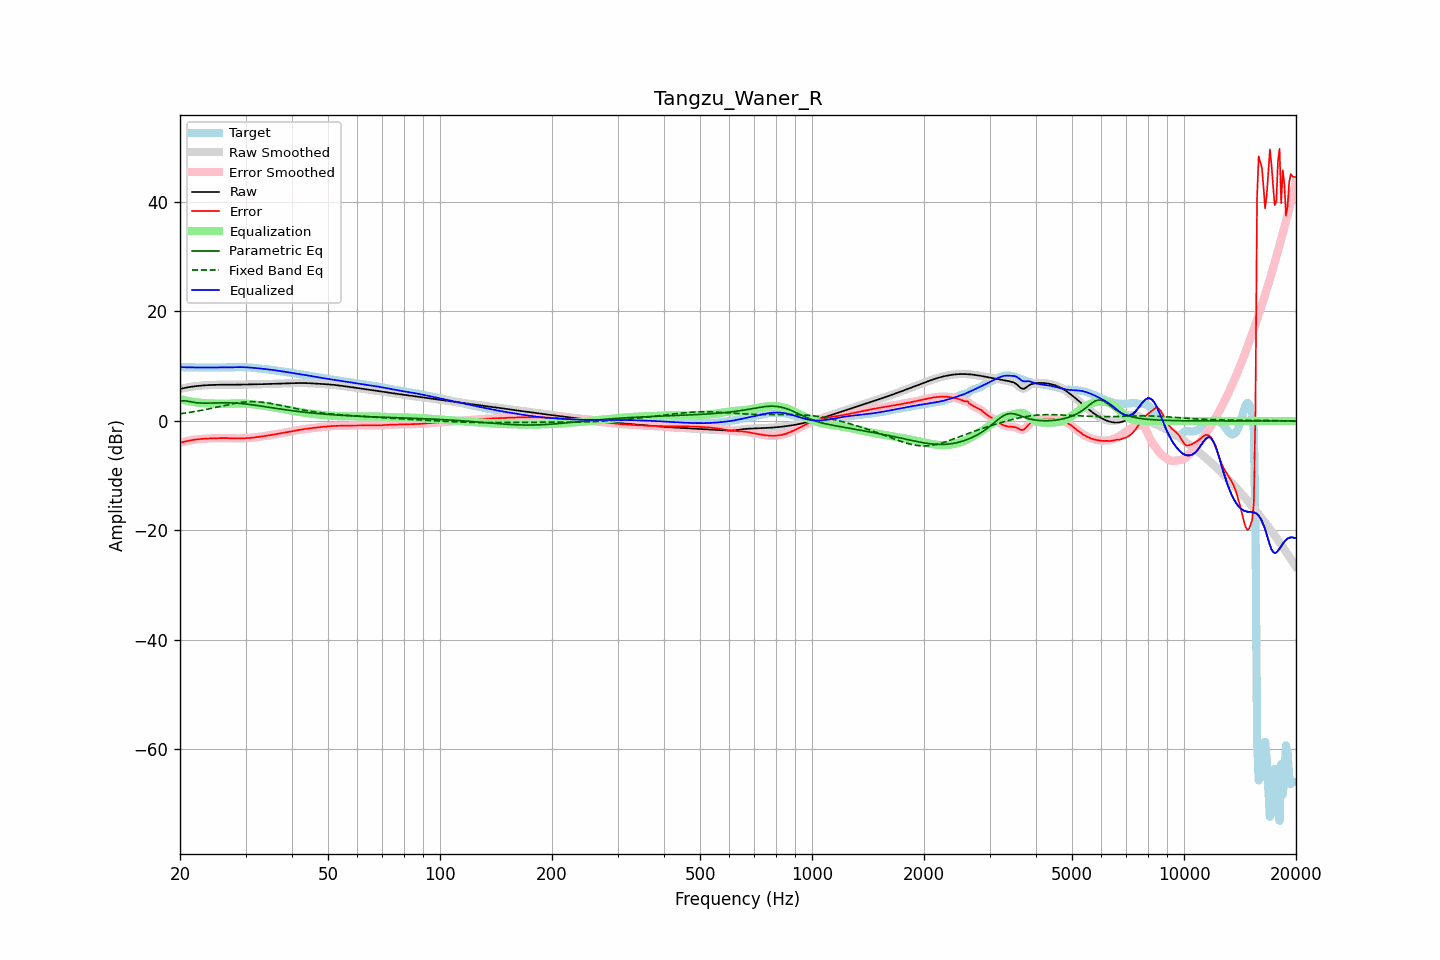

Data behind this chart, as committed beside it:
frequency, raw, error, smoothed, error_smoothed, equalization, parametric_eq, fixed_band_eq, equalized_raw, equalized_smoothed, target
20.00, 5.85, -3.98, 5.85, -3.98, 3.98, 3.57, 1.31, 9.83, 9.83, 9.82
20.20, 5.91, -3.91, 5.91, -3.91, 3.91, 3.63, 1.35, 9.82, 9.82, 9.82
20.40, 5.98, -3.84, 5.98, -3.84, 3.83, 3.68, 1.39, 9.81, 9.81, 9.81
20.61, 6.04, -3.77, 6.04, -3.77, 3.76, 3.66, 1.43, 9.80, 9.80, 9.81
20.81, 6.10, -3.70, 6.10, -3.70, 3.70, 3.64, 1.47, 9.79, 9.79, 9.80
21.02, 6.15, -3.64, 6.15, -3.64, 3.64, 3.59, 1.52, 9.79, 9.79, 9.79
21.23, 6.20, -3.58, 6.20, -3.58, 3.58, 3.53, 1.56, 9.78, 9.78, 9.78
21.44, 6.25, -3.52, 6.25, -3.53, 3.53, 3.48, 1.61, 9.78, 9.78, 9.77
21.66, 6.29, -3.48, 6.29, -3.48, 3.48, 3.42, 1.66, 9.77, 9.77, 9.77
21.87, 6.33, -3.43, 6.33, -3.44, 3.44, 3.38, 1.71, 9.76, 9.76, 9.76
22.09, 6.36, -3.40, 6.36, -3.40, 3.40, 3.33, 1.76, 9.76, 9.76, 9.76
22.31, 6.39, -3.36, 6.39, -3.36, 3.36, 3.31, 1.81, 9.75, 9.76, 9.76
22.54, 6.42, -3.33, 6.42, -3.33, 3.33, 3.28, 1.86, 9.75, 9.75, 9.75
22.76, 6.45, -3.30, 6.45, -3.30, 3.30, 3.27, 1.92, 9.75, 9.75, 9.75
22.99, 6.47, -3.28, 6.47, -3.28, 3.28, 3.26, 1.97, 9.75, 9.75, 9.75
23.22, 6.50, -3.26, 6.50, -3.26, 3.26, 3.26, 2.03, 9.75, 9.75, 9.75
23.45, 6.52, -3.24, 6.52, -3.24, 3.24, 3.25, 2.09, 9.75, 9.75, 9.75
23.69, 6.54, -3.22, 6.54, -3.22, 3.22, 3.26, 2.15, 9.76, 9.76, 9.75
23.92, 6.55, -3.21, 6.55, -3.21, 3.21, 3.26, 2.21, 9.76, 9.76, 9.76
24.16, 6.56, -3.19, 6.56, -3.19, 3.19, 3.27, 2.27, 9.76, 9.76, 9.76
24.40, 6.58, -3.18, 6.58, -3.18, 3.18, 3.28, 2.34, 9.76, 9.76, 9.76
24.65, 6.59, -3.18, 6.59, -3.18, 3.17, 3.29, 2.40, 9.76, 9.76, 9.76
24.89, 6.60, -3.17, 6.60, -3.17, 3.16, 3.30, 2.47, 9.76, 9.76, 9.76
25.14, 6.60, -3.16, 6.60, -3.16, 3.15, 3.30, 2.53, 9.76, 9.76, 9.76
25.39, 6.61, -3.15, 6.61, -3.15, 3.15, 3.31, 2.60, 9.76, 9.76, 9.76
25.65, 6.62, -3.14, 6.62, -3.14, 3.14, 3.31, 2.66, 9.76, 9.76, 9.76
25.91, 6.62, -3.14, 6.62, -3.13, 3.14, 3.32, 2.73, 9.76, 9.76, 9.75
26.16, 6.62, -3.13, 6.62, -3.13, 3.13, 3.32, 2.79, 9.76, 9.76, 9.75
26.43, 6.62, -3.13, 6.62, -3.13, 3.14, 3.32, 2.85, 9.76, 9.76, 9.75
26.69, 6.62, -3.14, 6.62, -3.14, 3.14, 3.32, 2.92, 9.76, 9.76, 9.76
26.96, 6.62, -3.14, 6.62, -3.15, 3.15, 3.31, 2.98, 9.77, 9.77, 9.76
27.23, 6.62, -3.16, 6.62, -3.16, 3.16, 3.30, 3.04, 9.78, 9.78, 9.78
27.50, 6.62, -3.17, 6.62, -3.17, 3.17, 3.29, 3.10, 9.79, 9.79, 9.79
27.77, 6.62, -3.19, 6.62, -3.19, 3.18, 3.28, 3.15, 9.80, 9.80, 9.81
28.05, 6.62, -3.20, 6.62, -3.20, 3.19, 3.27, 3.21, 9.81, 9.81, 9.82
28.33, 6.63, -3.20, 6.63, -3.20, 3.20, 3.25, 3.26, 9.82, 9.82, 9.83
28.62, 6.63, -3.21, 6.63, -3.21, 3.20, 3.23, 3.30, 9.83, 9.83, 9.84
28.90, 6.64, -3.20, 6.64, -3.20, 3.20, 3.20, 3.35, 9.84, 9.84, 9.84
29.19, 6.64, -3.19, 6.64, -3.19, 3.19, 3.18, 3.39, 9.83, 9.83, 9.83
29.48, 6.64, -3.18, 6.64, -3.18, 3.19, 3.15, 3.42, 9.83, 9.83, 9.82
29.78, 6.64, -3.17, 6.64, -3.17, 3.17, 3.12, 3.45, 9.82, 9.82, 9.81
30.08, 6.64, -3.16, 6.64, -3.16, 3.16, 3.09, 3.47, 9.80, 9.80, 9.80
30.38, 6.65, -3.14, 6.65, -3.14, 3.14, 3.06, 3.49, 9.79, 9.79, 9.79
30.68, 6.65, -3.12, 6.65, -3.12, 3.12, 3.02, 3.51, 9.76, 9.76, 9.77
30.99, 6.65, -3.10, 6.65, -3.10, 3.09, 2.98, 3.52, 9.74, 9.74, 9.75
31.30, 6.66, -3.06, 6.66, -3.06, 3.06, 2.94, 3.52, 9.72, 9.72, 9.72
31.61, 6.67, -3.03, 6.67, -3.03, 3.02, 2.90, 3.52, 9.69, 9.69, 9.69
31.93, 6.68, -2.98, 6.68, -2.98, 2.99, 2.86, 3.51, 9.66, 9.66, 9.66
32.24, 6.69, -2.94, 6.69, -2.94, 2.95, 2.82, 3.50, 9.64, 9.64, 9.63
32.57, 6.70, -2.90, 6.70, -2.90, 2.91, 2.78, 3.47, 9.61, 9.61, 9.60
32.89, 6.71, -2.86, 6.71, -2.86, 2.87, 2.73, 3.45, 9.58, 9.58, 9.57
33.22, 6.72, -2.83, 6.72, -2.83, 2.83, 2.69, 3.42, 9.55, 9.55, 9.54
33.55, 6.73, -2.79, 6.73, -2.79, 2.79, 2.64, 3.39, 9.52, 9.52, 9.52
33.89, 6.74, -2.75, 6.74, -2.75, 2.74, 2.60, 3.35, 9.48, 9.48, 9.49
34.23, 6.75, -2.71, 6.75, -2.71, 2.70, 2.55, 3.31, 9.45, 9.45, 9.46
34.57, 6.76, -2.66, 6.76, -2.65, 2.65, 2.51, 3.26, 9.41, 9.41, 9.42
34.92, 6.78, -2.60, 6.78, -2.60, 2.60, 2.46, 3.21, 9.38, 9.38, 9.38
35.27, 6.79, -2.54, 6.79, -2.54, 2.55, 2.42, 3.16, 9.34, 9.34, 9.33
35.62, 6.80, -2.49, 6.80, -2.49, 2.49, 2.37, 3.11, 9.30, 9.30, 9.29
35.97, 6.81, -2.43, 6.81, -2.44, 2.44, 2.32, 3.05, 9.25, 9.25, 9.25
... 635 more rows
